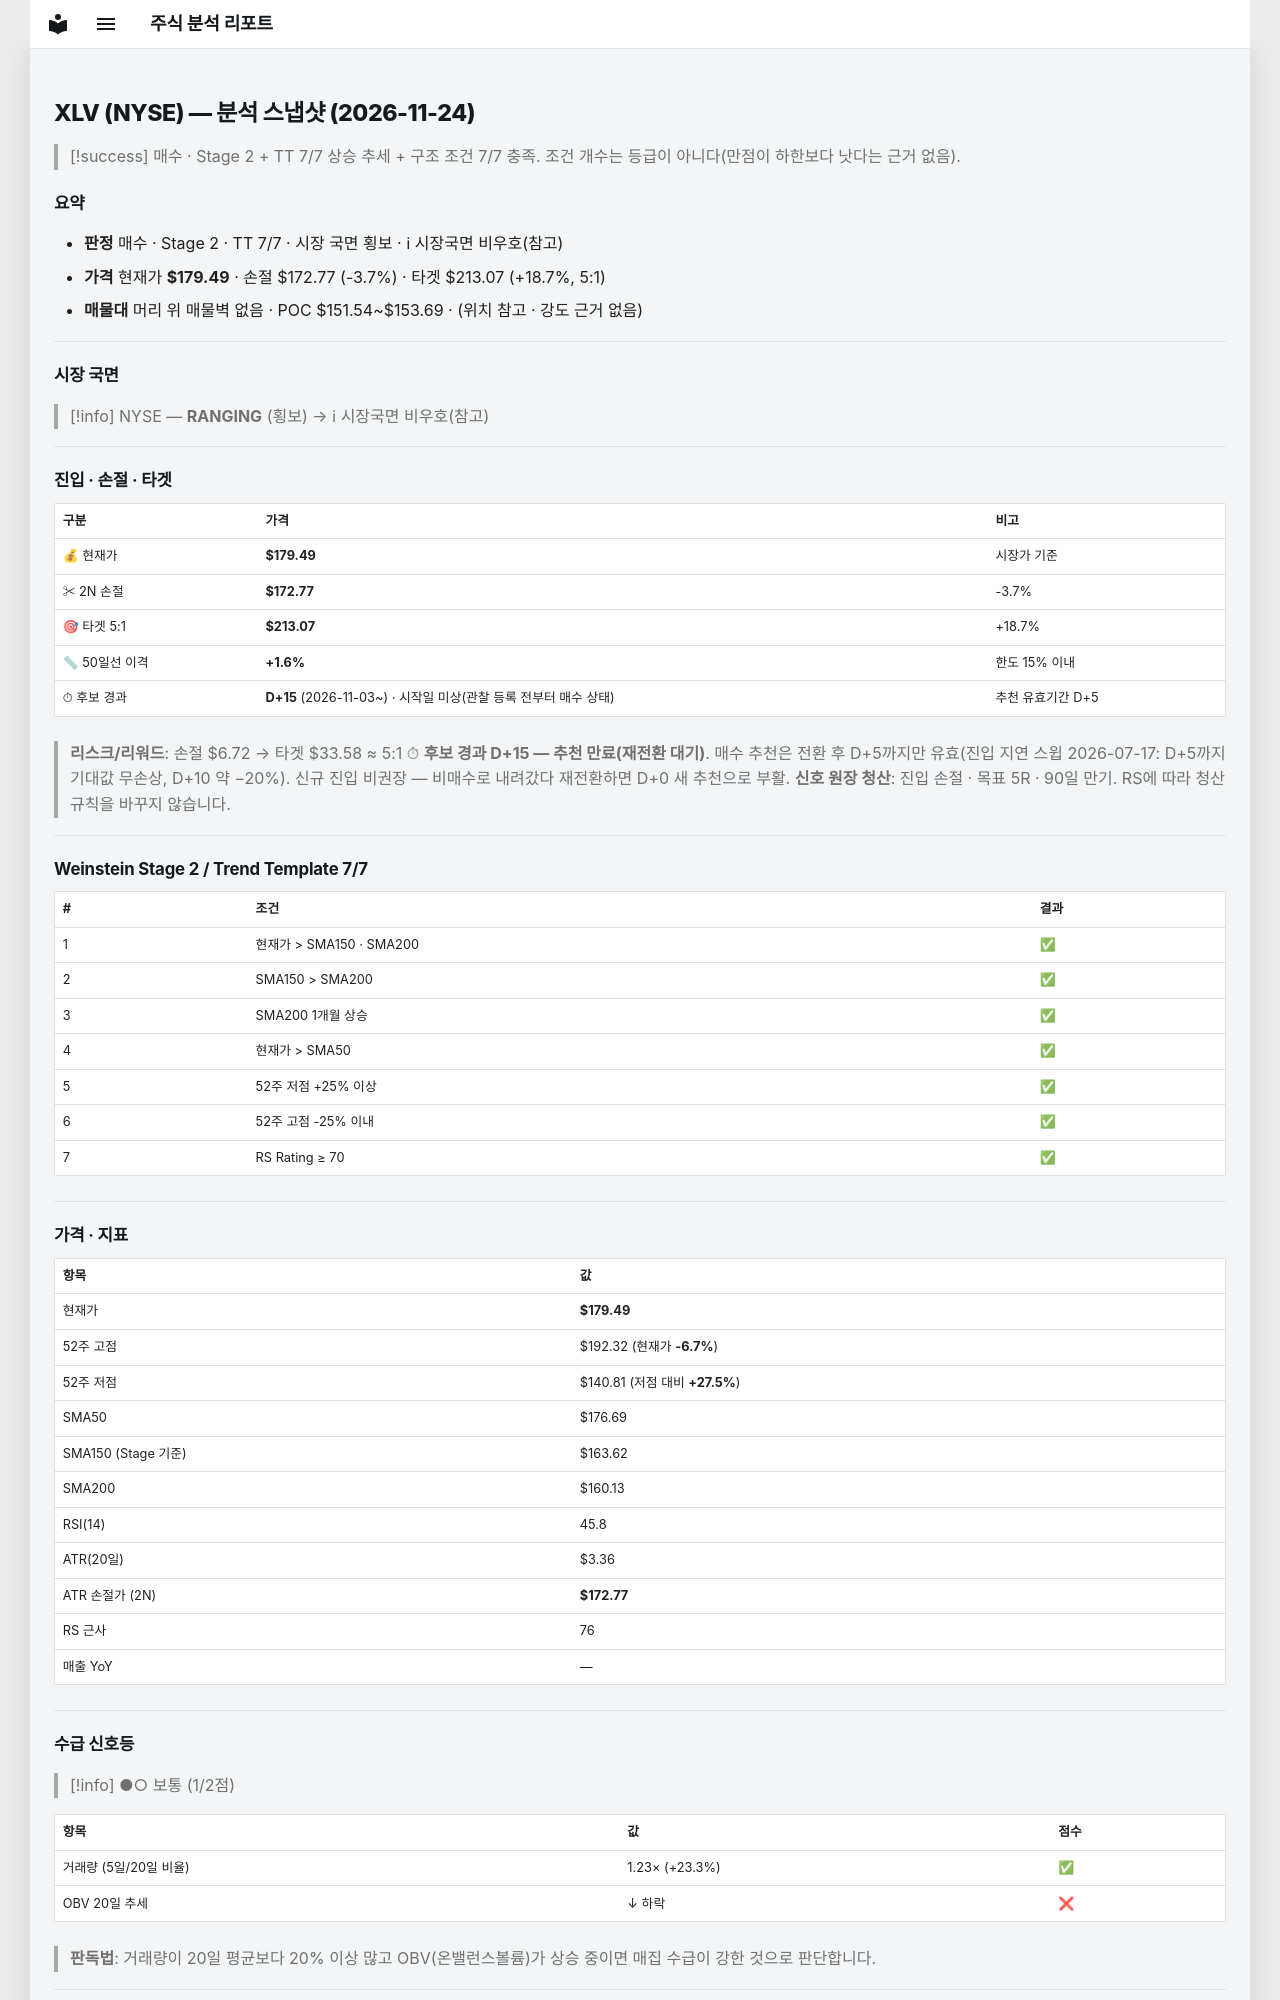

repository: soloandco/stock-reports · page: snapshots/XLV-2026-11-24/index.html · generator: mkdocs

---
type: analysis-snapshot
title: XLV 분석 스냅샷
ticker: XLV
market: NYSE
created: 2026-11-24
updated: 2026-11-24
bar-date: 2026-11-23
verdict: 매수후보
real-rr: 1.91
sma50-gap-pct: 1.6
candidate-days: 15
candidate-since: 2026-11-03
candidate-start-unknown: true
weekly-position: 돌파후되돌림
weekly-overhead-price: 192.32
weekly-overhead-pct: 7.1
stage: 2
trend-template-score: 7
tt-max: 7
ma-set: sma-50-150-200
price: 179.49000549316406
stop-price: 172.77441908409537
market-regime: RANGING
supply-demand-score: 1/2
supply-demand-label: 보통
status: tracking
tags:
  - stock-agent
  - watchlist
  - XLV
  - analysis
related:
  - "[[analysis-template]]"
---

# XLV (NYSE) — 분석 스냅샷 (2026-11-24)

> [!success] 매수 · Stage 2 + TT 7/7
> 상승 추세 + 구조 조건 7/7 충족. 조건 개수는 등급이 아니다(만점이 하한보다 낫다는 근거 없음).

## 요약

- **판정** 매수 · Stage 2 · TT 7/7 · 시장 국면 횡보 · ℹ 시장국면 비우호(참고)
- **가격** 현재가 **$179.49** · 손절 $172.77 (-3.7%) · 타겟 $213.07 (+18.7%, 5:1)
- **매물대** 머리 위 매물벽 없음 · POC $151.54~$153.69 · (위치 참고 · 강도 근거 없음)

---

## 시장 국면

> [!info] NYSE — **RANGING** (횡보) → ℹ 시장국면 비우호(참고)

---

## 진입 · 손절 · 타겟

| 구분 | 가격 | 비고 |
|------|------|------|
| 💰 현재가 | **$179.49** | 시장가 기준 |
| ✂ 2N 손절 | **$172.77** | -3.7% |
| 🎯 타겟 5:1 | **$213.07** | +18.7% |
| 📏 50일선 이격 | **+1.6%** | 한도 15% 이내 |
| ⏱ 후보 경과 | **D+15** (2026-11-03~) · 시작일 미상(관찰 등록 전부터 매수 상태) | 추천 유효기간 D+5 |

> **리스크/리워드**: 손절 $6.72 → 타겟 $33.58 ≈ 5:1
> ⏱ **후보 경과 D+15 — 추천 만료(재전환 대기)**. 매수 추천은 전환 후 D+5까지만 유효(진입 지연 스윕 2026-07-17: D+5까지 기대값 무손상, D+10 약 −20%). 신규 진입 비권장 — 비매수로 내려갔다 재전환하면 D+0 새 추천으로 부활.
> **신호 원장 청산**: 진입 손절 · 목표 5R · 90일 만기. RS에 따라 청산 규칙을 바꾸지 않습니다.

---

## Weinstein Stage 2 / Trend Template 7/7

| # | 조건 | 결과 |
|---|------|------|
| 1 | 현재가 > SMA150 · SMA200 | ✅ |
| 2 | SMA150 > SMA200 | ✅ |
| 3 | SMA200 1개월 상승 | ✅ |
| 4 | 현재가 > SMA50 | ✅ |
| 5 | 52주 저점 +25% 이상 | ✅ |
| 6 | 52주 고점 -25% 이내 | ✅ |
| 7 | RS Rating ≥ 70 | ✅ |

---

## 가격 · 지표

| 항목 | 값 |
|------|---|
| 현재가 | **$179.49** |
| 52주 고점 | $192.32 (현재가 **-6.7%**) |
| 52주 저점 | $140.81 (저점 대비 **+27.5%**) |
| SMA50 | $176.69 |
| SMA150 (Stage 기준) | $163.62 |
| SMA200 | $160.13 |
| RSI(14) | 45.8 |
| ATR(20일) | $3.36 |
| ATR 손절가 (2N) | **$172.77** |
| RS 근사 | 76 |
| 매출 YoY | — |

---
## 수급 신호등

> [!info] ●○ 보통 (1/2점)

| 항목 | 값 | 점수 |
|------|------|------|
| 거래량 (5일/20일 비율) | 1.23× (+23.3%) | ✅ |
| OBV 20일 추세 | ↓ 하락 | ❌ |

> **판독법**: 거래량이 20일 평균보다 20% 이상 많고 OBV(온밸런스볼륨)가 상승 중이면 매집 수급이 강한 것으로 판단합니다.

---
